The GitHub repository VKPython2012/ai-course contains a labelled image folder "dataset" with 3 categories: paper, rock, scissors. Examples follow, each with its label.

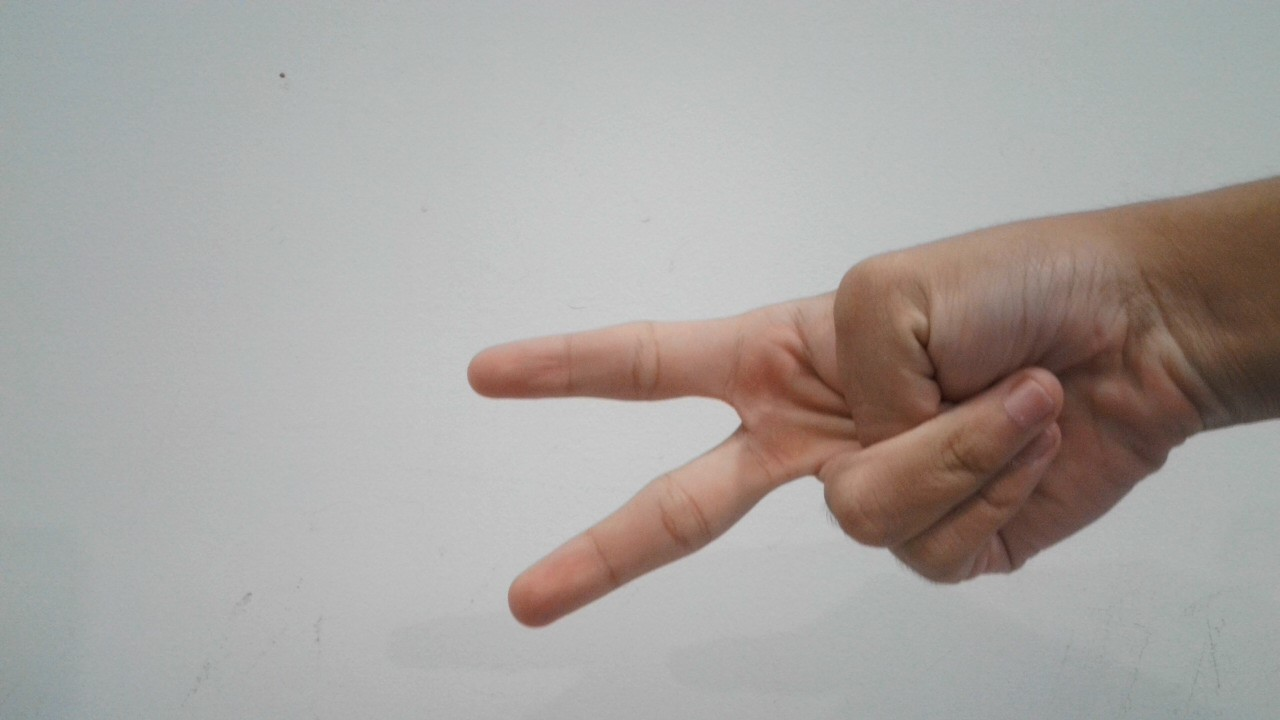
Label: scissors

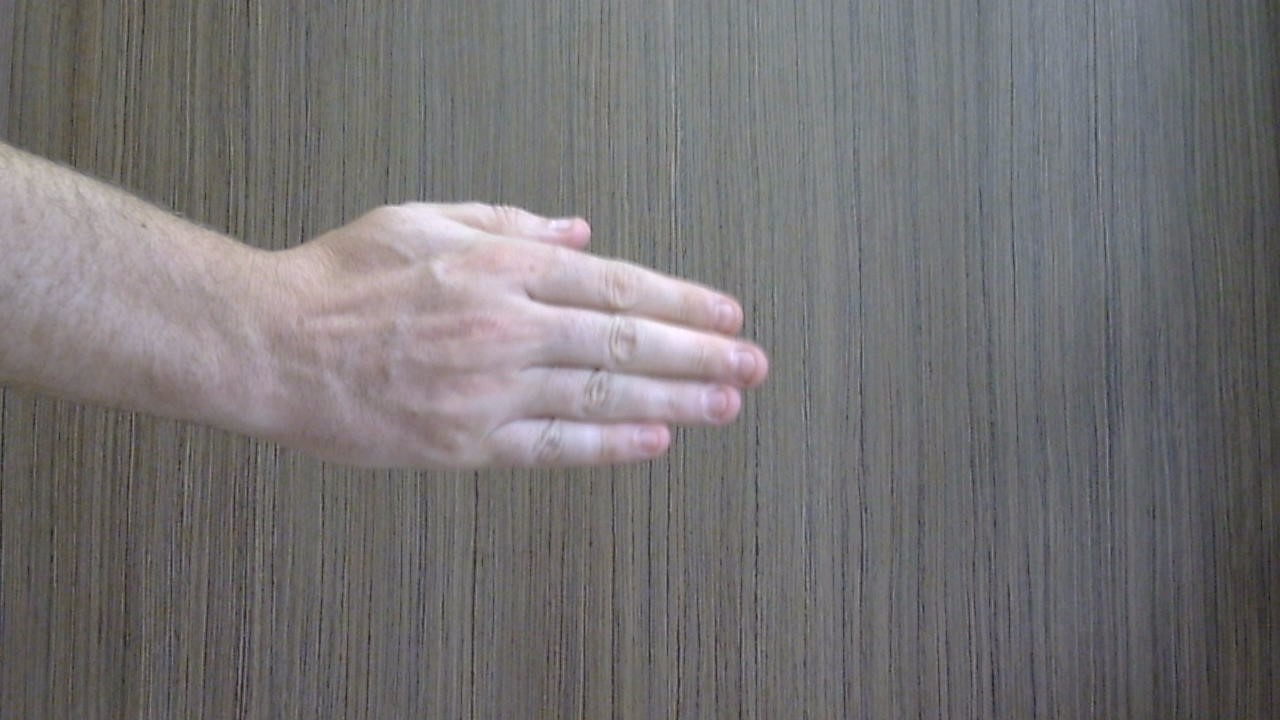
Label: paper

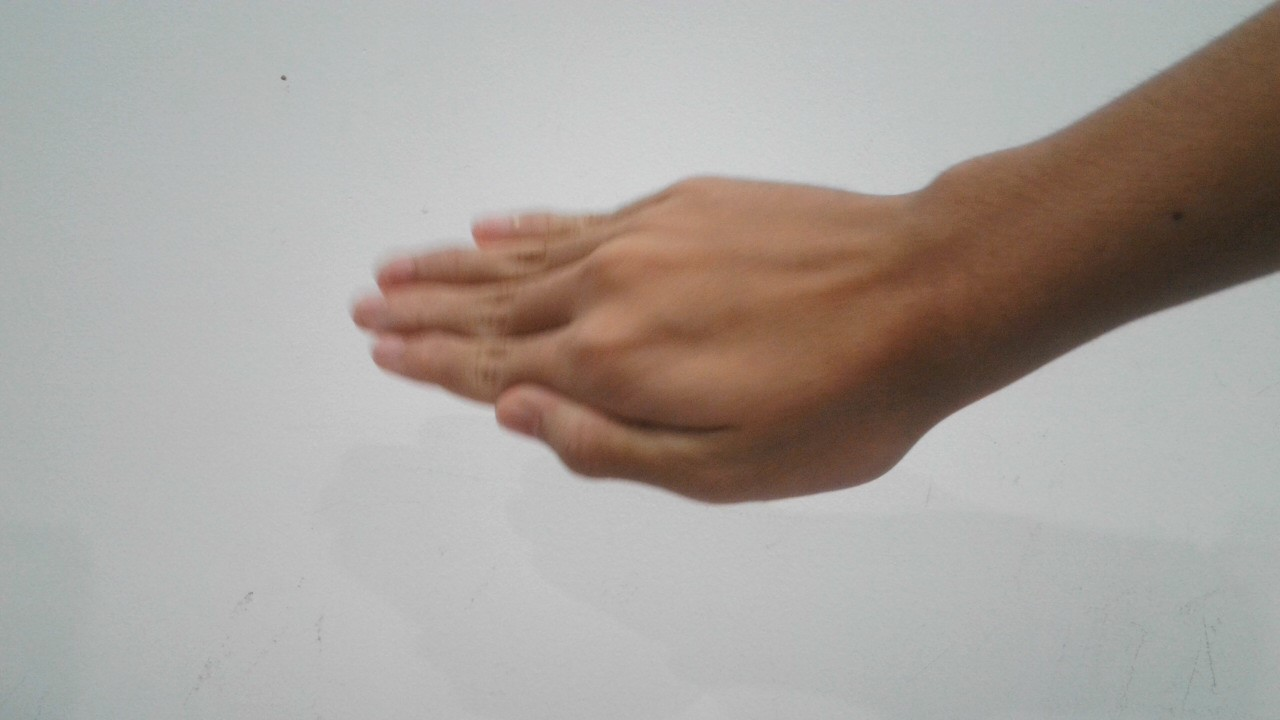
Label: paper

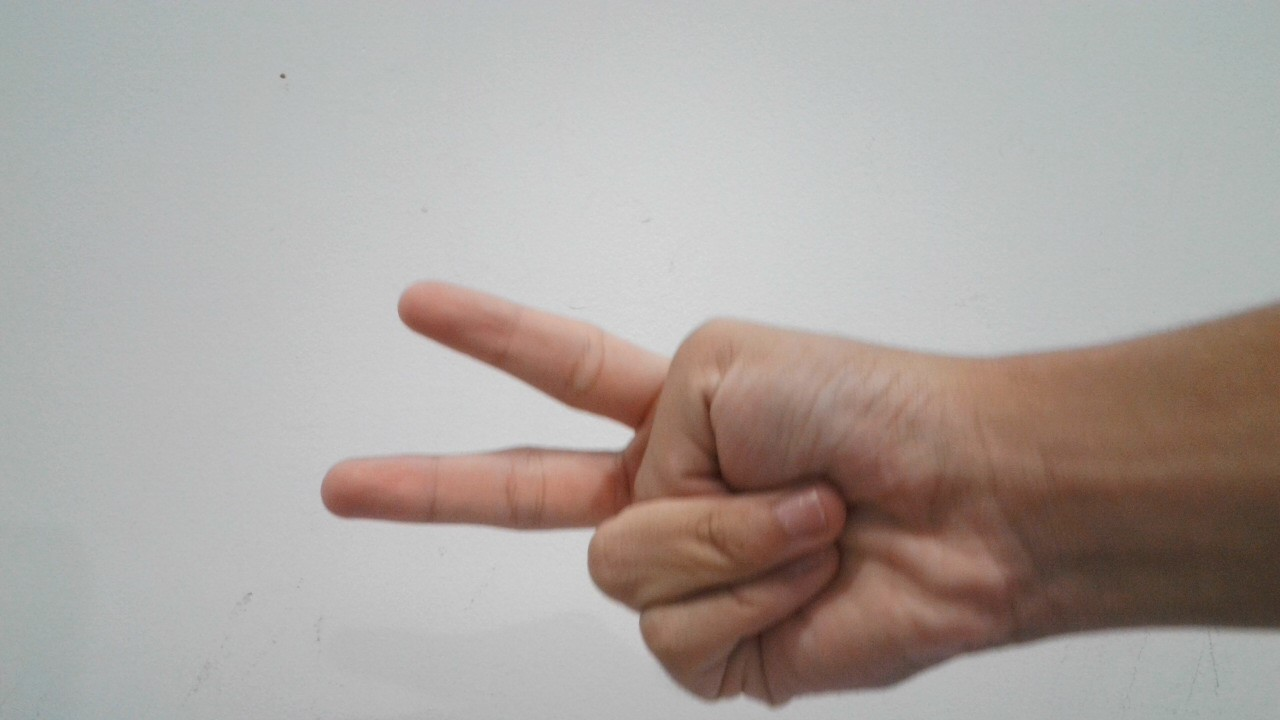
Label: scissors

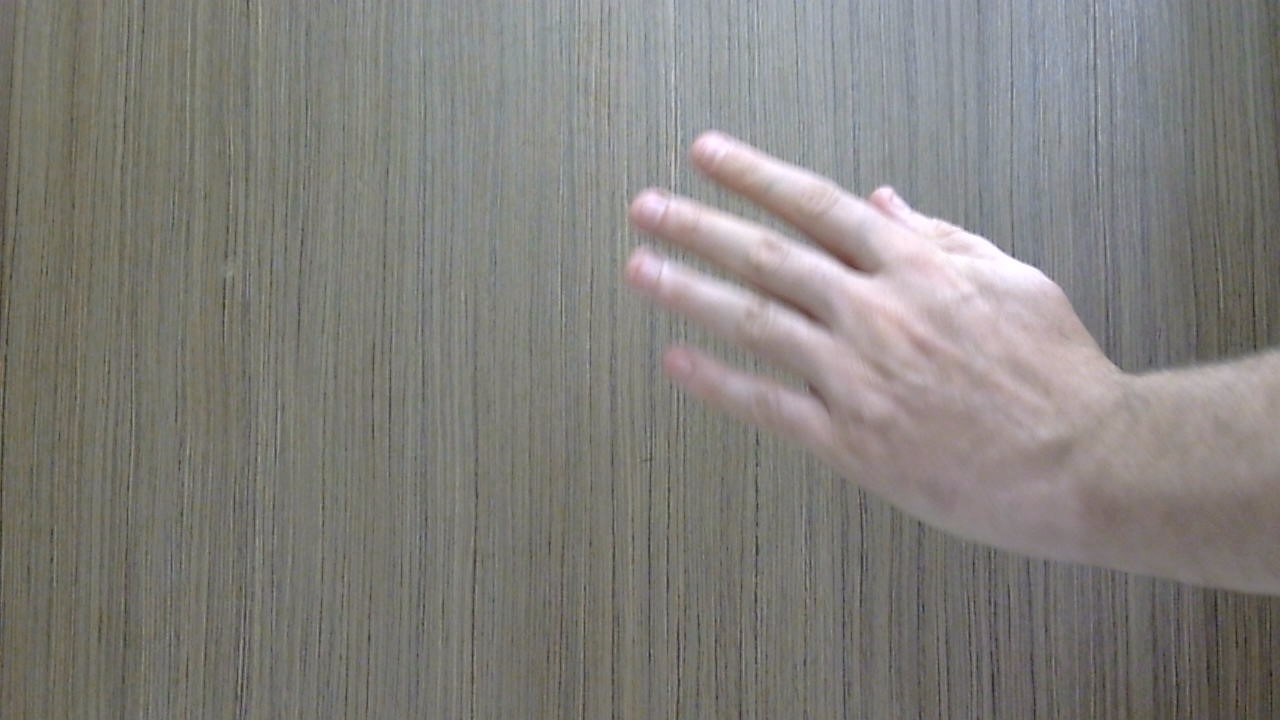
Label: paper

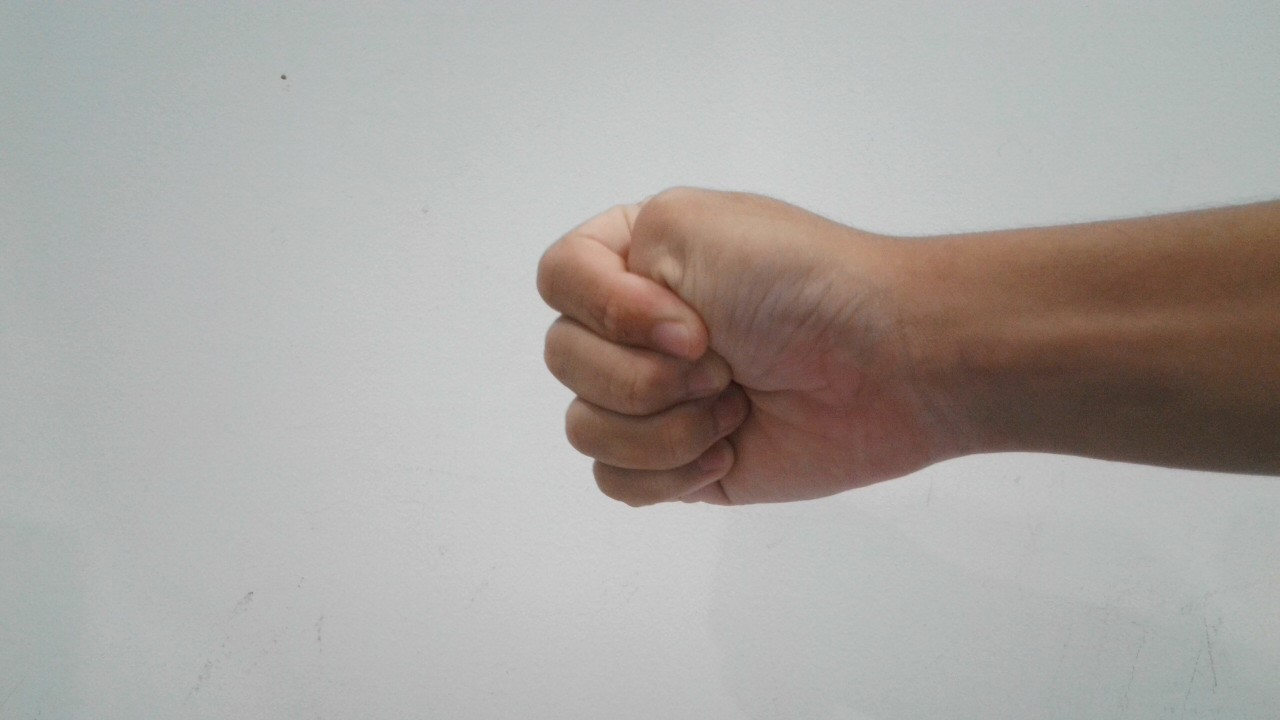
Label: rock
